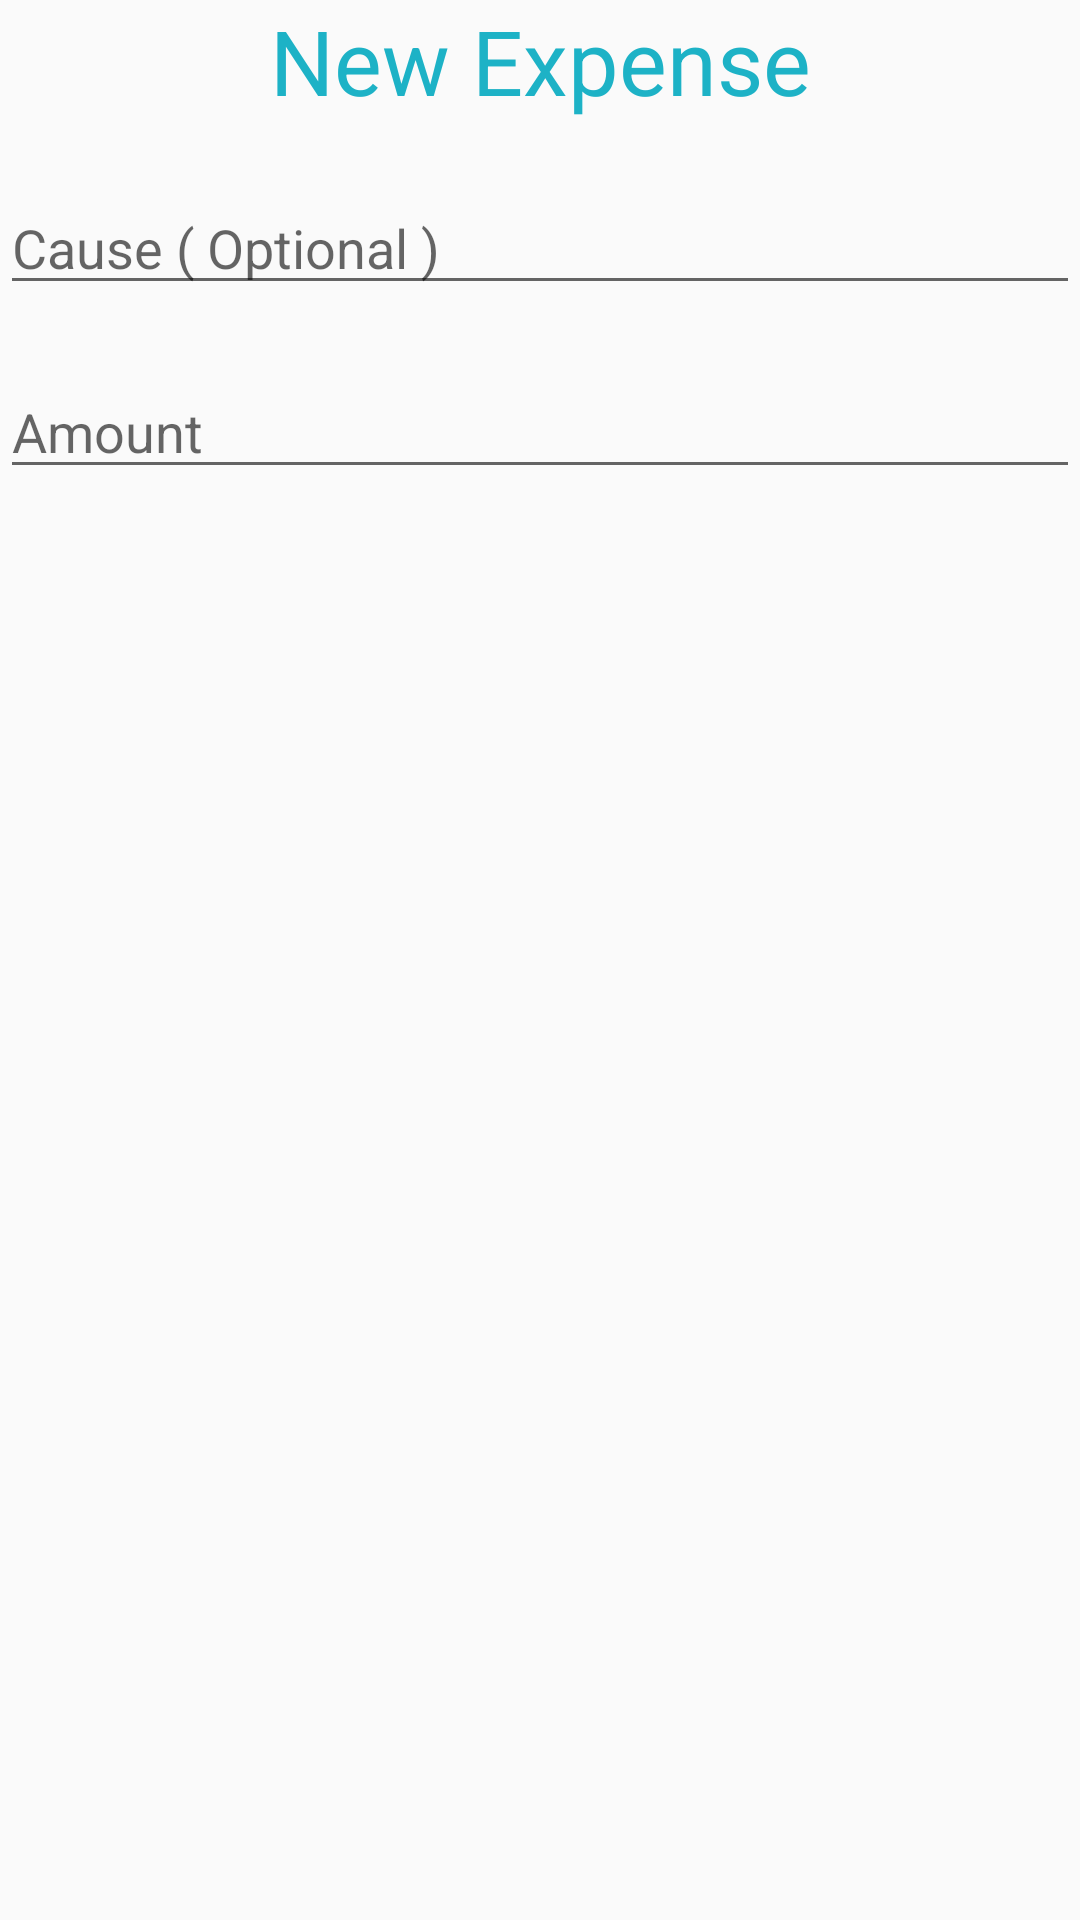

Here is an Android app screen rendered from its layout file. Give the layout XML and the strings, colors and styles it references.
<!-- AndroidManifest.xml: application theme AppTheme -->
<!-- res/layout/fragment_new_expense.xml -->
<LinearLayout
    android:orientation="vertical"
    xmlns:android="http://schemas.android.com/apk/res/android"
    android:layout_width="match_parent"
    android:layout_height="match_parent">

        <TextView
            android:textAlignment="center"
            android:layout_width="match_parent"
            android:layout_height="wrap_content"
            android:text="New Expense"
            android:textSize="30sp"
            android:layout_marginBottom="20dp"
            android:textColor="@color/colorPrimary"/>
        <EditText
            android:layout_marginBottom="20dp"
            android:id="@+id/expenseCause"
            android:layout_width="match_parent"
            android:layout_height="wrap_content"
            android:hint="Cause ( Optional )"/>
        <EditText
            android:id="@+id/amount"
            android:layout_width="match_parent"
            android:layout_height="wrap_content"
            android:hint="Amount"
            android:inputType="number" />

</LinearLayout>
<!-- resources referenced by this layout -->
<resources>
  <color name="colorPrimary">#1db2c6</color>
  <style name="AppTheme" parent="Theme.AppCompat.Light.DarkActionBar">
          
          <item name="colorPrimary">@color/colorPrimary</item>
          <item name="colorPrimaryDark">@color/colorPrimaryDark</item>
          <item name="colorAccent">@color/colorAccent</item>
      </style>
  <color name="colorPrimaryDark">#1d7dc6</color>
  <color name="colorAccent">#def200</color>
</resources>
